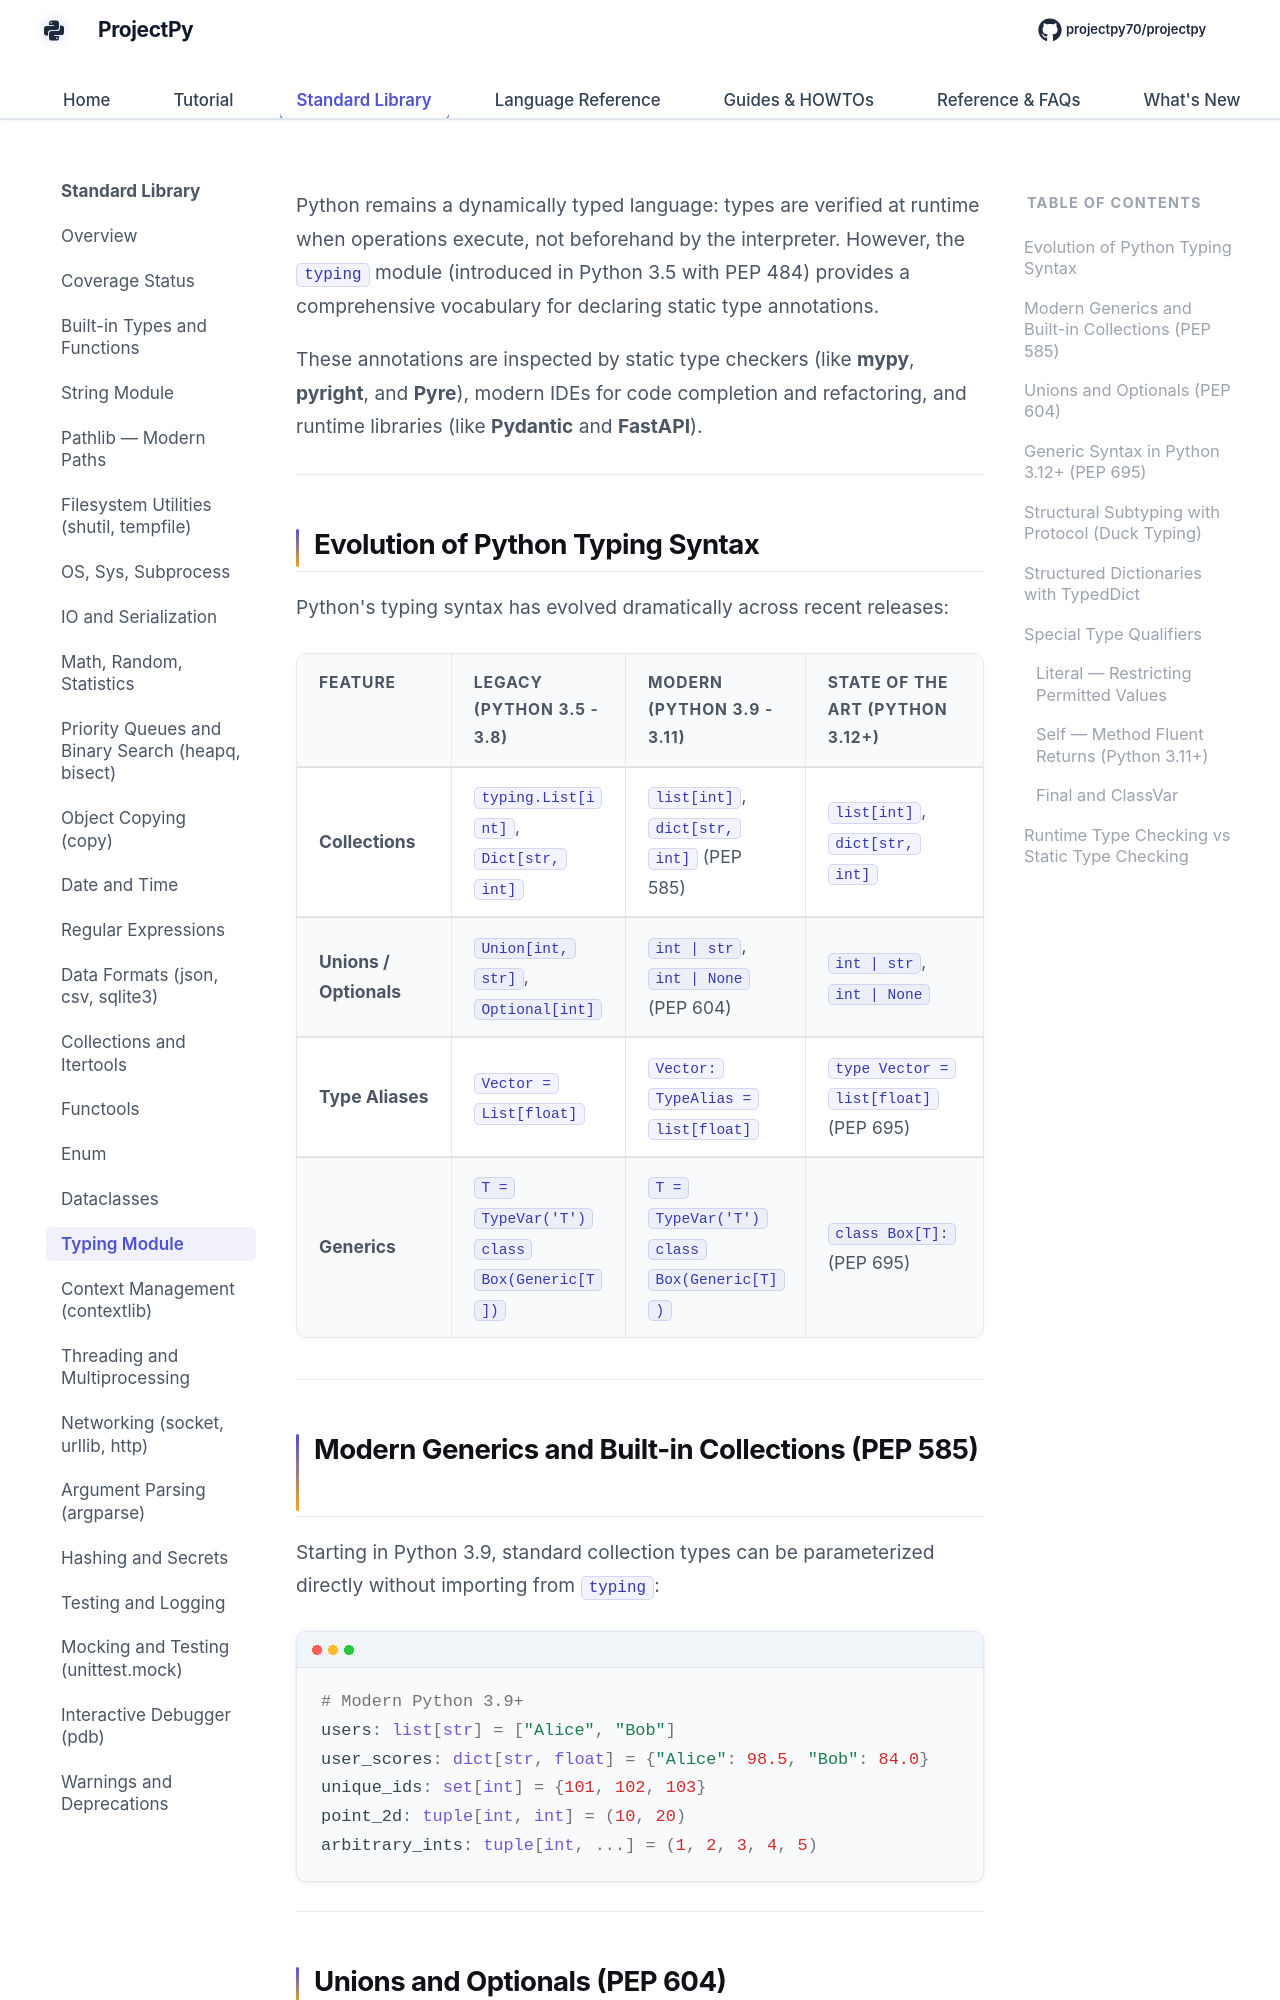

repository: Sdas2003810/projectpy · page: standard-library/typing-module/index.html · generator: mkdocs

# `typing` — Support for Type Hints

Python remains a dynamically typed language: types are verified at runtime when operations execute, not beforehand by the interpreter. However, the `typing` module (introduced in Python 3.5 with PEP 484) provides a comprehensive vocabulary for declaring static type annotations.

These annotations are inspected by static type checkers (like **mypy**, **pyright**, and **Pyre**), modern IDEs for code completion and refactoring, and runtime libraries (like **Pydantic** and **FastAPI**).

---

## Evolution of Python Typing Syntax

Python's typing syntax has evolved dramatically across recent releases:

| Feature | Legacy (Python 3.5 - 3.8) | Modern (Python 3.9 - 3.11) | State of the Art (Python 3.12+) |
| :--- | :--- | :--- | :--- |
| **Collections** | `typing.List[int]`, `Dict[str, int]` | `list[int]`, `dict[str, int]` (PEP 585) | `list[int]`, `dict[str, int]` |
| **Unions / Optionals** | `Union[int, str]`, `Optional[int]` | `int | str`, `int | None` (PEP 604) | `int | str`, `int | None` |
| **Type Aliases** | `Vector = List[float]` | `Vector: TypeAlias = list[float]` | `type Vector = list[float]` (PEP 695) |
| **Generics** | `T = TypeVar('T')` <br> `class Box(Generic[T])` | `T = TypeVar('T')` <br> `class Box(Generic[T])` | `class Box[T]:` (PEP 695) |

---
